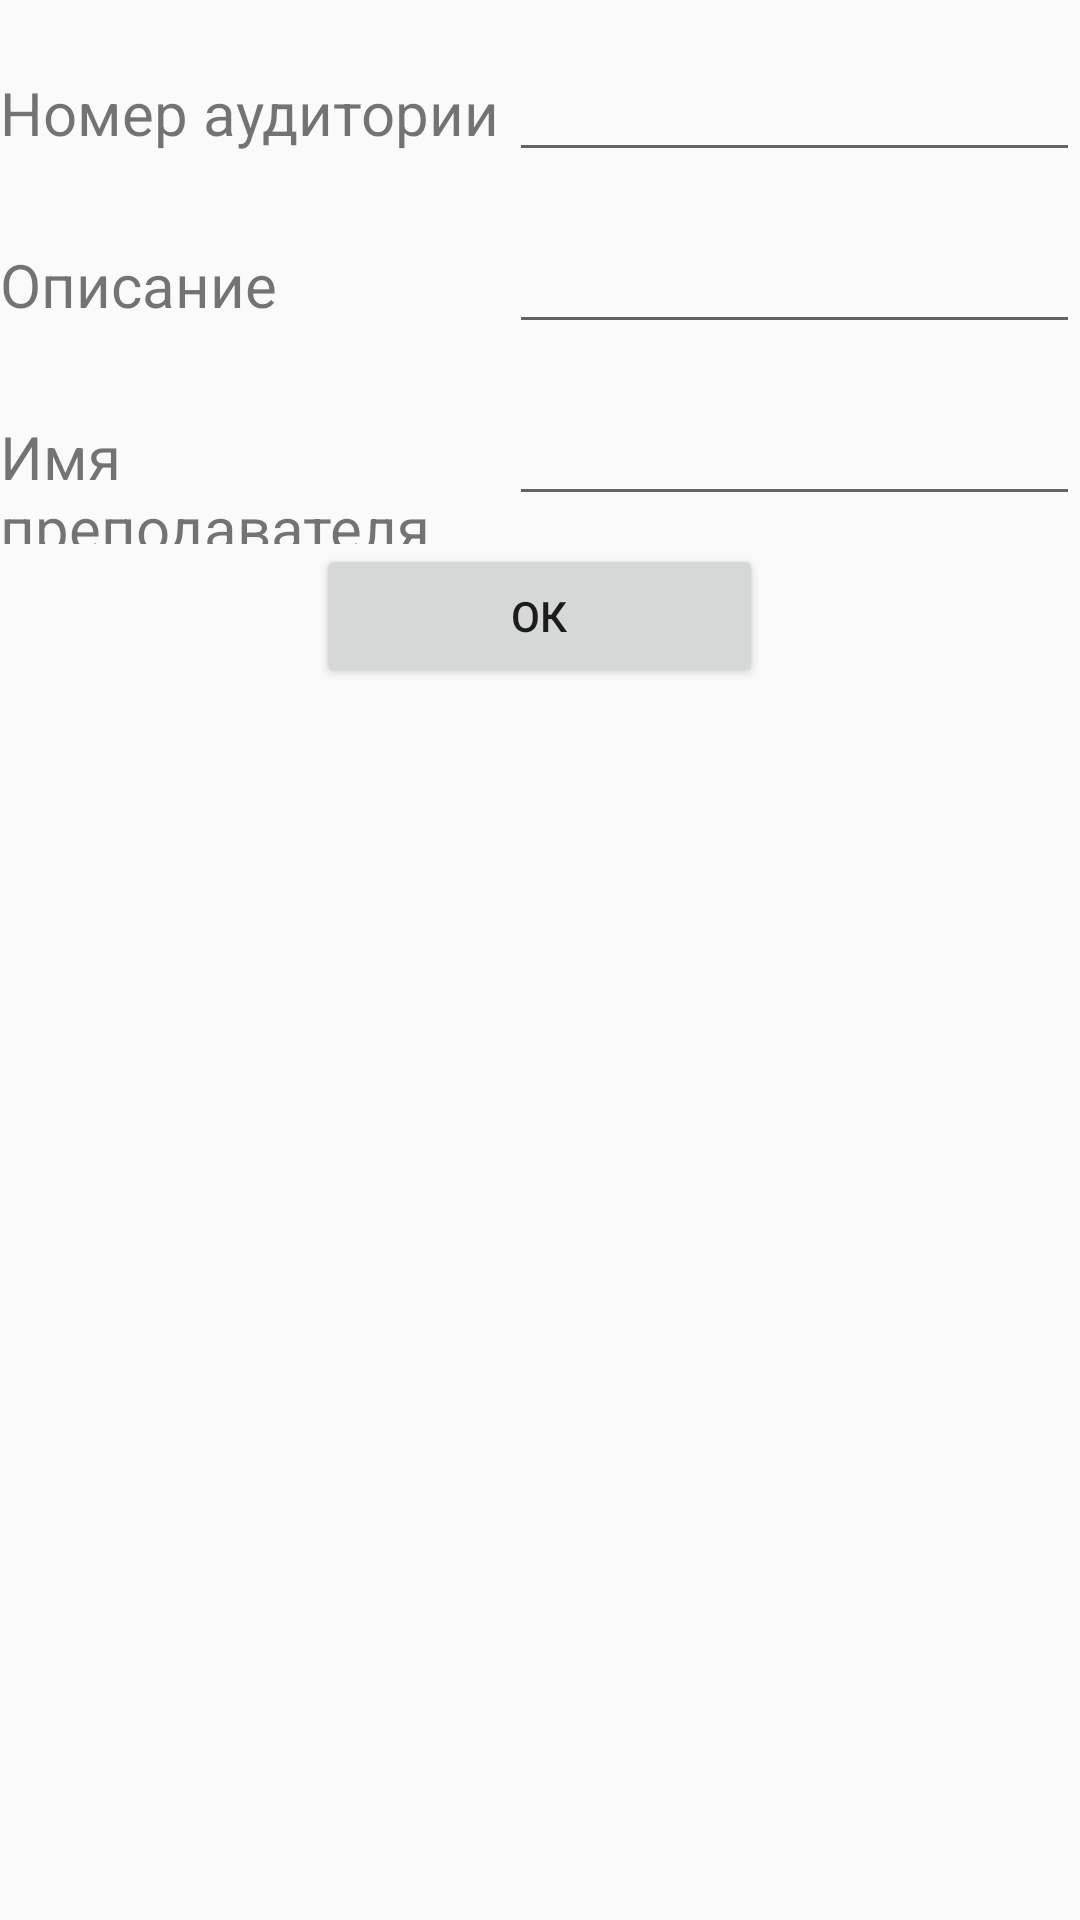

Produce the Android XML layout that renders to this screen, including the resource entries it uses.
<!-- AndroidManifest.xml: application theme Theme.AppCompat.DayNight.NoActionBar -->
<!-- res/layout/activity_configure_subject.xml -->
<?xml version="1.0" encoding="utf-8"?>
<LinearLayout xmlns:android="http://schemas.android.com/apk/res/android"
    xmlns:app="http://schemas.android.com/apk/res-auto"
    xmlns:tools="http://schemas.android.com/tools"
    android:layout_width="match_parent"
    android:layout_height="match_parent"
    android:orientation="vertical"
    tools:context=".ConfigureSubjectActivity">

    <TableLayout
        android:layout_width="match_parent"
        android:layout_height="wrap_content">

        <TableRow
            android:layout_width="match_parent"
            android:layout_height="match_parent"
            android:layout_marginTop="16sp">

            <TextView
                android:id="@+id/num_of_classroom_text"
                android:layout_width="match_parent"
                android:layout_height="wrap_content"
                android:layout_weight="1"
                android:text="@string/classroom"
                android:textSize="20sp" />

            <EditText
                android:id="@+id/num_of_classroom_edit_text"
                android:layout_width="match_parent"
                android:layout_height="wrap_content"
                android:layout_weight="1"
                android:ems="10"
                android:inputType="textPersonName" />
        </TableRow>

        <TableRow
            android:layout_width="match_parent"
            android:layout_height="match_parent"
            android:layout_marginTop="16sp">

            <TextView
                android:id="@+id/description_text"
                android:layout_width="match_parent"
                android:layout_height="wrap_content"
                android:layout_weight="1"
                android:text="@string/description"
                android:textSize="20sp" />

            <EditText
                android:id="@+id/description_edit_text"
                android:layout_width="match_parent"
                android:layout_height="wrap_content"
                android:layout_weight="1"
                android:ems="10"
                android:inputType="textMultiLine" />

        </TableRow>

        <TableRow
            android:layout_width="match_parent"
            android:layout_height="match_parent"
            android:layout_marginTop="16sp">

            <TextView
                android:id="@+id/teacher_name_text"
                android:layout_width="match_parent"
                android:layout_height="wrap_content"
                android:layout_weight="1"
                android:text="@string/teacher_name"
                android:textSize="20sp" />

            <EditText
                android:id="@+id/teacher_name_edit_text"
                android:layout_width="match_parent"
                android:layout_height="wrap_content"
                android:layout_weight="1"
                android:ems="10"
                android:inputType="textPersonName" />
        </TableRow>

    </TableLayout>

    <Button
        android:id="@+id/ok_button"
        android:layout_width="149dp"
        android:layout_height="wrap_content"
        android:layout_gravity="center"
        android:onClick="onClickOk"
        android:text="@string/ok" />

</LinearLayout>
<!-- resources referenced by this layout -->
<resources>
  <string name="classroom">Номер аудитории</string>
  <string name="description">Описание</string>
  <string name="ok">Ок</string>
  <string name="teacher_name">Имя преподавателя</string>
</resources>
